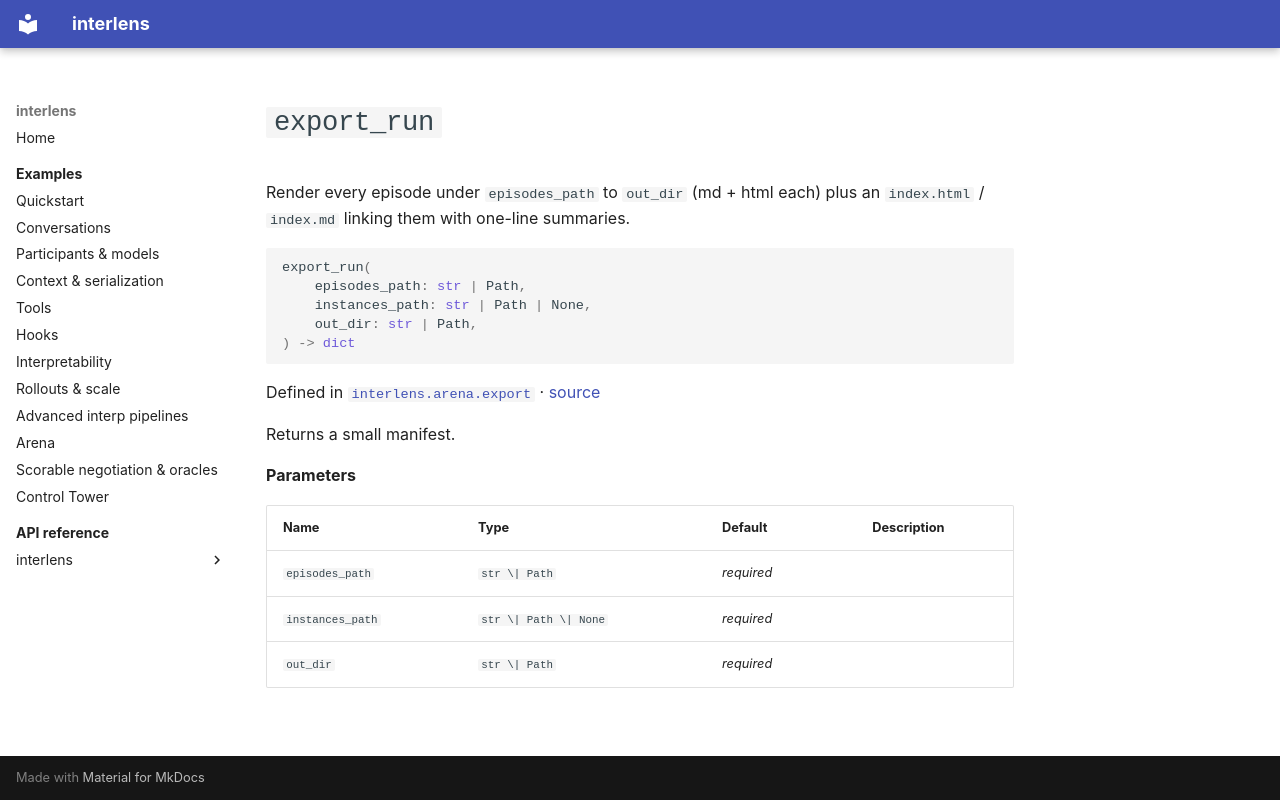

repository: Sid-MB/interlens · page: reference/interlens/arena/export/export_run/index.html · generator: mkdocs

# `export_run`

Render every episode under `episodes_path` to `out_dir` (md + html each) plus an `index.html` / `index.md` linking them with one-line summaries.

```python
export_run(
	episodes_path: str | Path,
	instances_path: str | Path | None,
	out_dir: str | Path,
) -> dict
```

Defined in [`interlens.arena.export`](index.md) · [source](https://github.com/Sid-MB/interlens/blob/main/src/interlens/arena/export.py#L292-L320)

Returns a small manifest.

**Parameters**

| Name | Type | Default | Description |
|---|---|---|---|
| `episodes_path` | `str \| Path` | *required* |  |
| `instances_path` | `str \| Path \| None` | *required* |  |
| `out_dir` | `str \| Path` | *required* |  |
